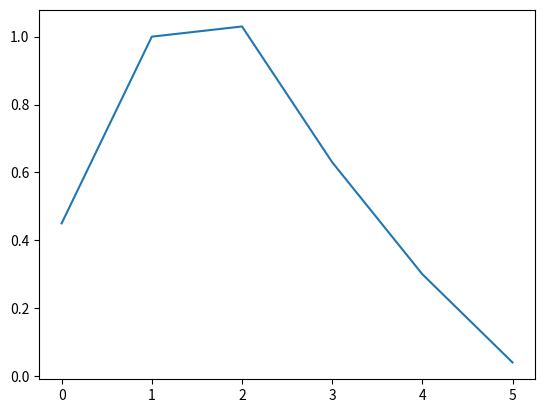

Here is the Python script that generated this plot:
#!/usr/bin/env python
# -*- coding: utf-8 -*-
import numpy as np
import matplotlib.pyplot as plt

# ベクトルを用意
# h:特徴ベクトル, x:入力, y:出力表現
# N:yの長さ
h = [0.9, 0.2, 0.4]
x = [0.5, 1.0, 0.7, 0.1]
N = len(h)+len(x)-1
y = range(N)

# conv_xh:畳み込み行列
conv_xh = np.zeros((N,len(x)))
for i in range(len(h)) :
    for j in range(len(x)) :
        conv_xh[i+j][j] = h[i]

# yを求める
y = np.dot(conv_xh, x)

# yをプロット
plt.plot(range(N), y)
plt.show()
